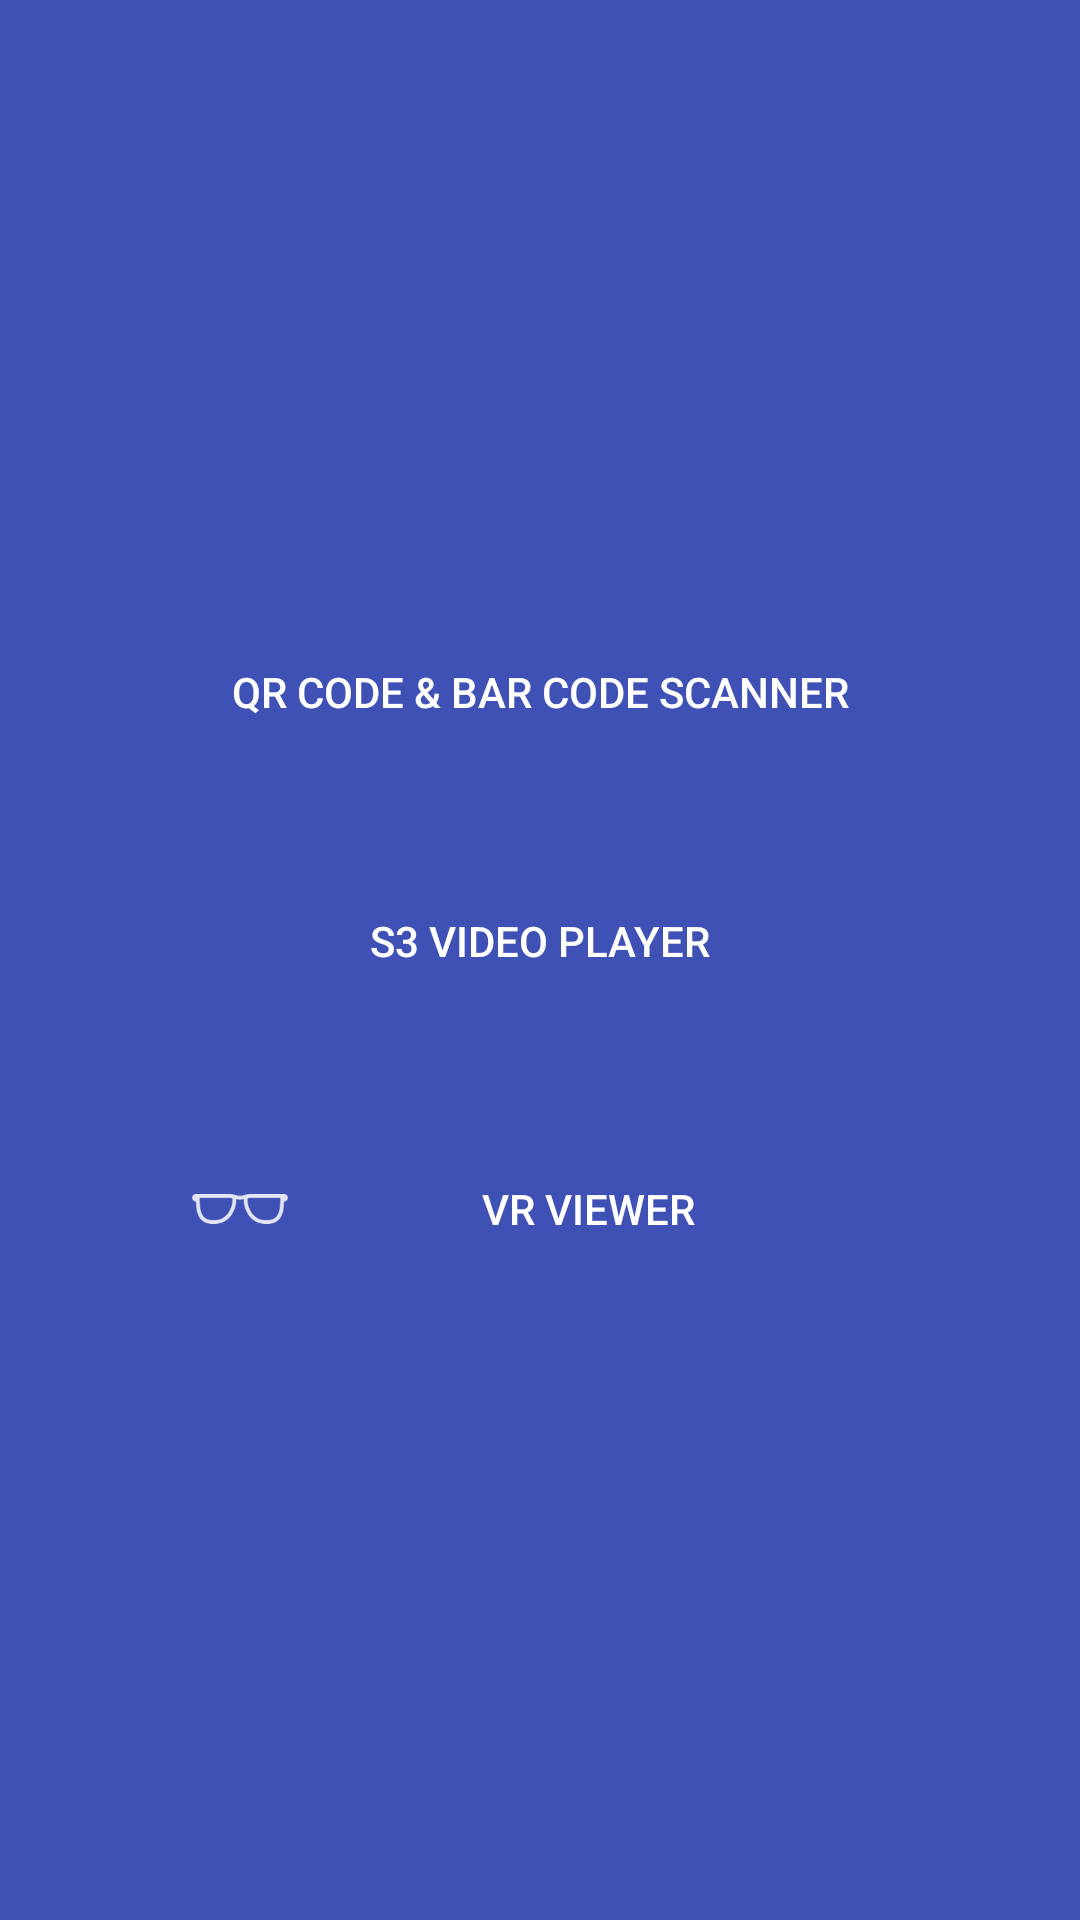

Android layout source for this screen:
<!-- AndroidManifest.xml: application theme AppTheme -->
<!-- res/layout/fragment_menu_screen.xml -->
<?xml version="1.0" encoding="utf-8"?>
<LinearLayout xmlns:android="http://schemas.android.com/apk/res/android"
    android:orientation="vertical" android:layout_width="match_parent"
    android:layout_height="match_parent"
    android:background="@color/colorPrimary"
    android:padding="@dimen/large_dimen"
    android:gravity="center">

    <Button
        android:id="@+id/btnYoutubeScanner"
        android:layout_margin="@dimen/margin_normal"
        android:layout_width="match_parent"
        android:layout_height="wrap_content"
        style="@style/CustomButtonSolid"
        android:drawableLeft="@drawable/ic_youtube_24dp"
        android:text="@string/btnMenuScannerCaption"/>

    <Button
        android:id="@+id/btnS3VideoPlayer"
        android:layout_margin="@dimen/margin_normal"
        android:layout_width="match_parent"
        android:layout_height="wrap_content"
        style="@style/CustomButtonSolid"
        android:drawableLeft="@drawable/ic_play_36dp"
        android:text="@string/btnMenuS3PlayerCaption"/>

    <Button
        android:id="@+id/btnVRViewer"
        android:layout_margin="@dimen/margin_normal"
        android:layout_width="match_parent"
        android:layout_height="wrap_content"
        style="@style/CustomButtonSolid"
        android:drawableLeft="@drawable/ic_glasses"
        android:text="@string/btnMenuVRViewCaption"/>
</LinearLayout>
<!-- resources referenced by this layout -->
<resources>
  <color name="colorPrimary">#3F51B5</color>
  <dimen name="large_dimen">32dp</dimen>
  <dimen name="margin_normal">16dp</dimen>
  <!-- drawable ic_glasses: png bitmap (drawable-hdpi, 447 bytes) -->
  <string name="btnMenuS3PlayerCaption">S3 video player</string>
  <string name="btnMenuScannerCaption">QR code &amp; Bar code scanner</string>
  <string name="btnMenuVRViewCaption">VR viewer</string>
  <style name="CustomButtonSolid">
          <item name="android:layout_width">match_parent</item>
          <item name="android:layout_height">wrap_content</item>
          <item name="android:padding">@dimen/margin_normal</item>
          <item name="android:background">@drawable/drawable_ripple_solid_background</item>
          <item name="android:textColor">@color/white</item>
      </style>
  <style name="AppTheme" parent="Theme.AppCompat.Light.NoActionBar">
          
          <item name="colorPrimary">@color/colorPrimary</item>
          <item name="colorPrimaryDark">@color/colorPrimaryDark</item>
          <item name="colorAccent">@color/colorAccent</item>
      </style>
  <!-- drawable drawable_ripple_solid_background (drawable) -->
  <?xml version="1.0" encoding="utf-8"?>
  <selector xmlns:android="http://schemas.android.com/apk/res/android">
      <item android:drawable="@color/colorPrimary" android:state_focused="true"/>
      <item android:drawable="@color/colorPrimaryDark" android:state_pressed="true"/>
      <item android:drawable="@android:color/transparent"/>
  </selector>
  <color name="white">#ffffff</color>
  <color name="colorPrimaryDark">#303F9F</color>
  <color name="colorAccent">#FF4081</color>
</resources>
